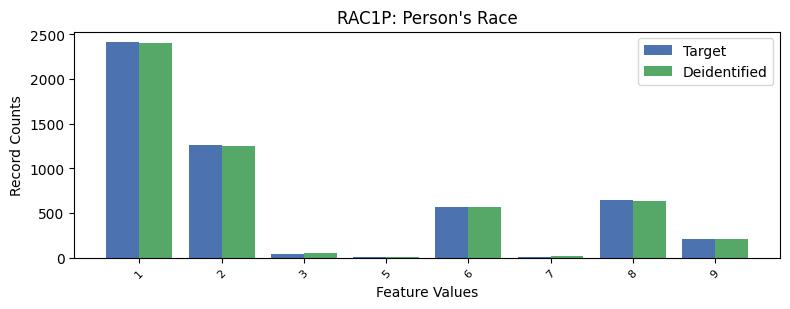

The file beside this chart, header and first rows:
, RAC1P, count_target, count_deidentified
0, 1, 2412, 2408
1, 2, 1262, 1252
2, 8, 642, 637
3, 6, 565, 563
4, 9, 208, 213
5, 3, 38, 52
6, 5, 9, 2
7, 7, 8, 22
